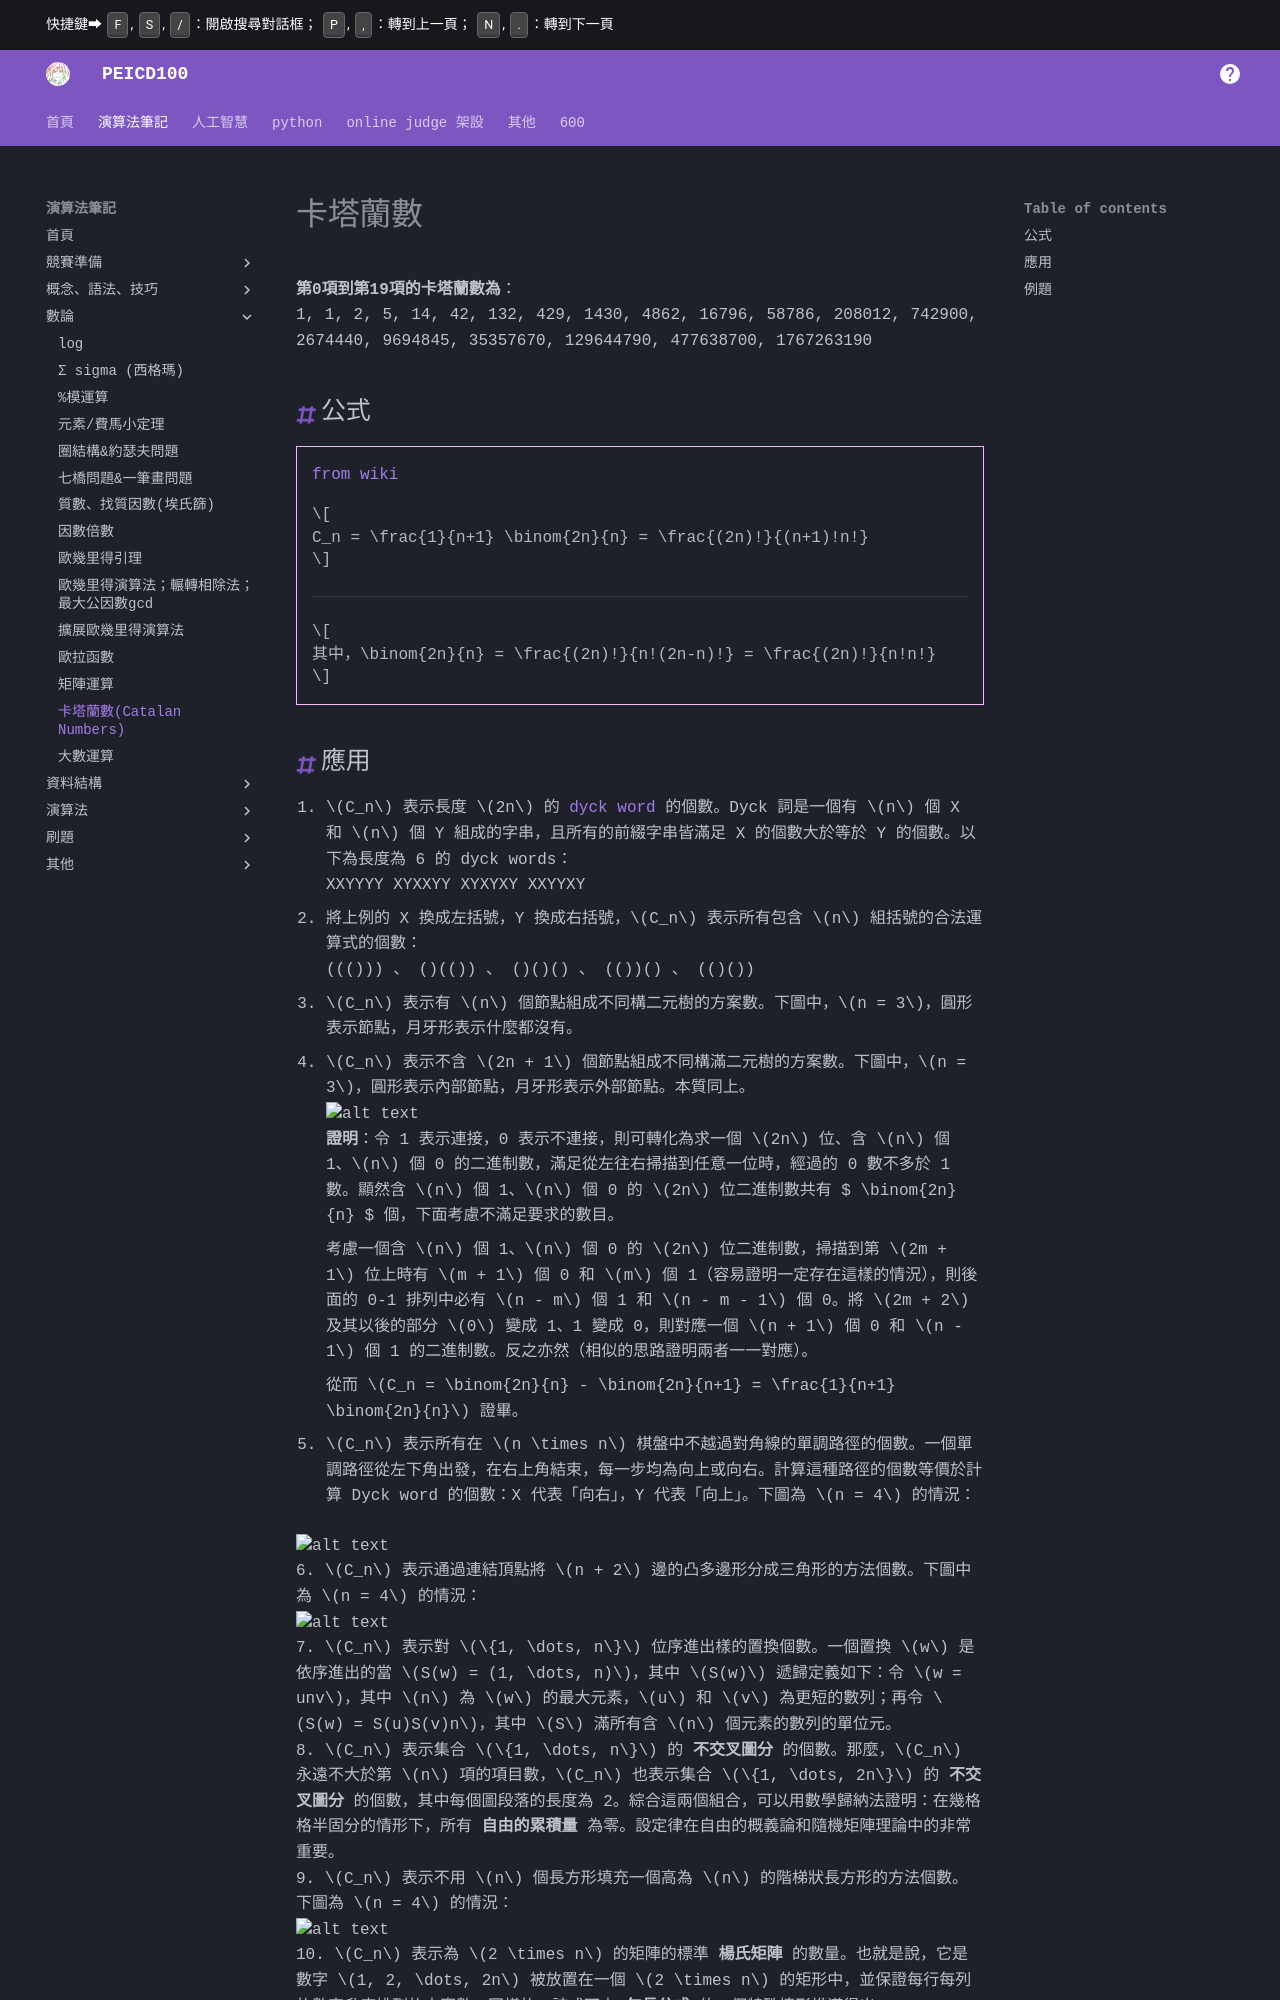

repository: PEICSOC/PEICSOC.github.io · page: md-演算法筆記/卡塔蘭數.html · generator: mkdocs

# 卡塔蘭數


**第0項到第19項的卡塔蘭數為**：             
1, 1, 2, 5, 14, 42, 132, 429, 1430, 4862, 16796, 58786, 208012, 742900, 2674440, 9694845, 35357670, 129644790, 477638700, 1767263190




## 公式


/// html | div.i

[from wiki](https://zh.m.wikipedia.org/wiki/%E5%8D%A1%E5%A1%94%E5%85%B0%E6%95%B0)     

$$
C_n = \frac{1}{n+1} \binom{2n}{n} = \frac{(2n)!}{(n+1)!n!}
$$

---

$$
其中，\binom{2n}{n} = \frac{(2n)!}{n!(2n-n)!} = \frac{(2n)!}{n!n!}
$$

///
